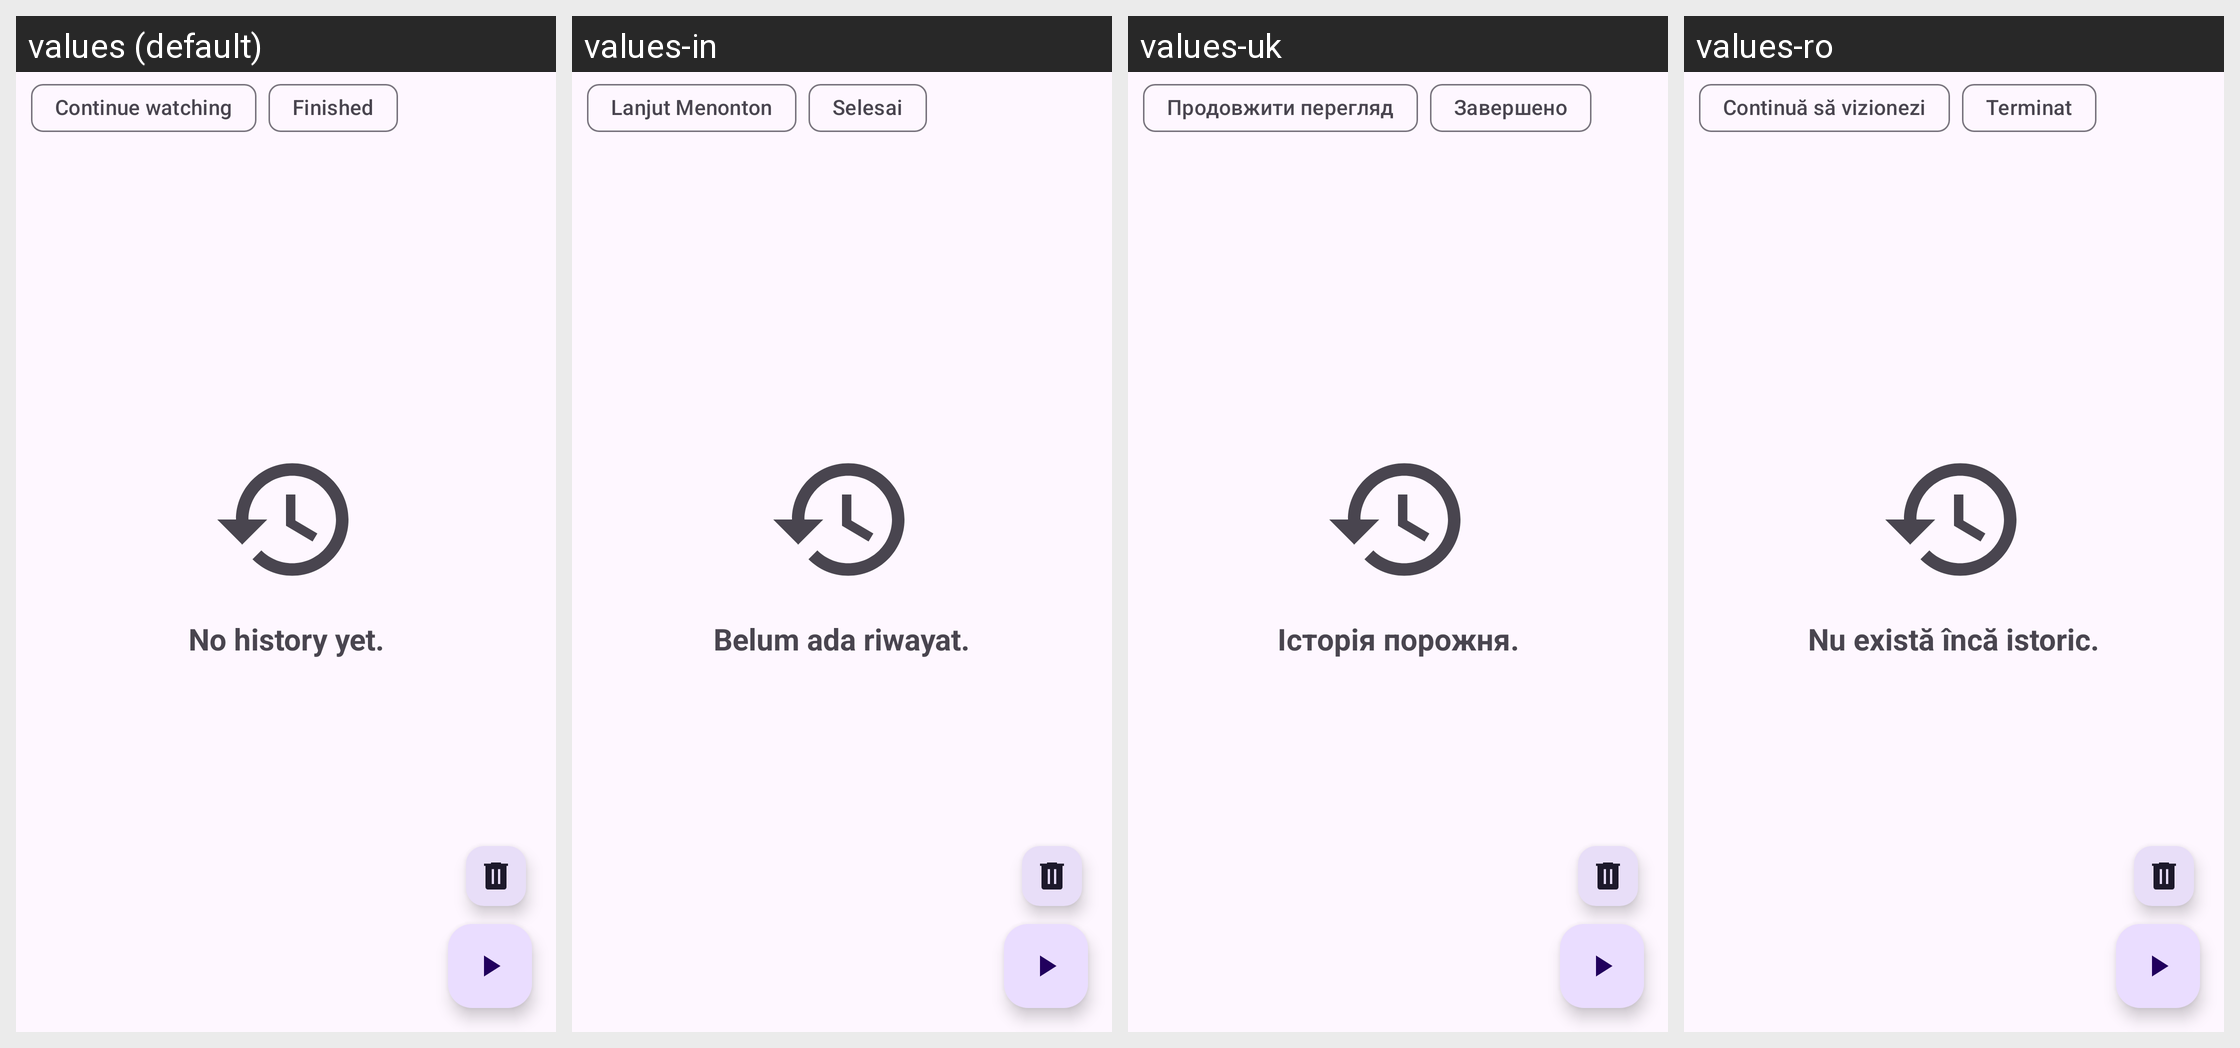

The Android screen above is rendered under several locales of the same app. Produce the string resources it draws, with the default and per-locale values.
Android screen res/layout/fragment_watch_history.xml rendered under 4 locales, left to right: values (default), values-in, values-uk, values-ro. Device: Nexus 5 (rendered at 1080×1920; each locale shown at half size, 540×960, under a caption strip naming it); theme BaseTheme.
Other locales in the repository, not shown: values-af, values-ar, values-as, values-az, values-azb, values-be, values-bg, values-bn, values-ca, values-ckb, values-cs, values-da, values-de, values-el, values-eo, values-es, values-et, values-eu, values-fa, values-fi, values-fil, values-fr, values-gu, values-haw, values-hi, values-hr, values-hu, values-hy, values-ia, values-is, values-it, values-iw, values-ja, values-km, values-ko, values-lt, values-lv, values-ml, values-mr, values-ms, values-nb-rNO, values-ne, values-nl, values-or, values-pa, values-pl, values-pt, values-pt-rBR, values-ru, values-si, values-sk, values-so, values-sr, values-sv, values-ta, values-th, values-tk, values-tr, values-ug, values-ur, values-uz, values-vi, values-yue, values-zh-rCN, values-zh-rTW.
Strings drawn on this screen, with the default value and each locale's value (text and hints the layout hard-codes, and strings that could not be matched under every locale, appear in the picture but are not listed):

history_empty
  values: No history yet.
  values-in: Belum ada riwayat.
  values-uk: Історія порожня.
  values-ro: Nu există încă istoric.

continue_watching
  values: Continue watching
  values-in: Lanjut Menonton
  values-uk: Продовжити перегляд
  values-ro: Continuă să vizionezi

finished
  values: Finished
  values-in: Selesai
  values-uk: Завершено
  values-ro: Terminat
